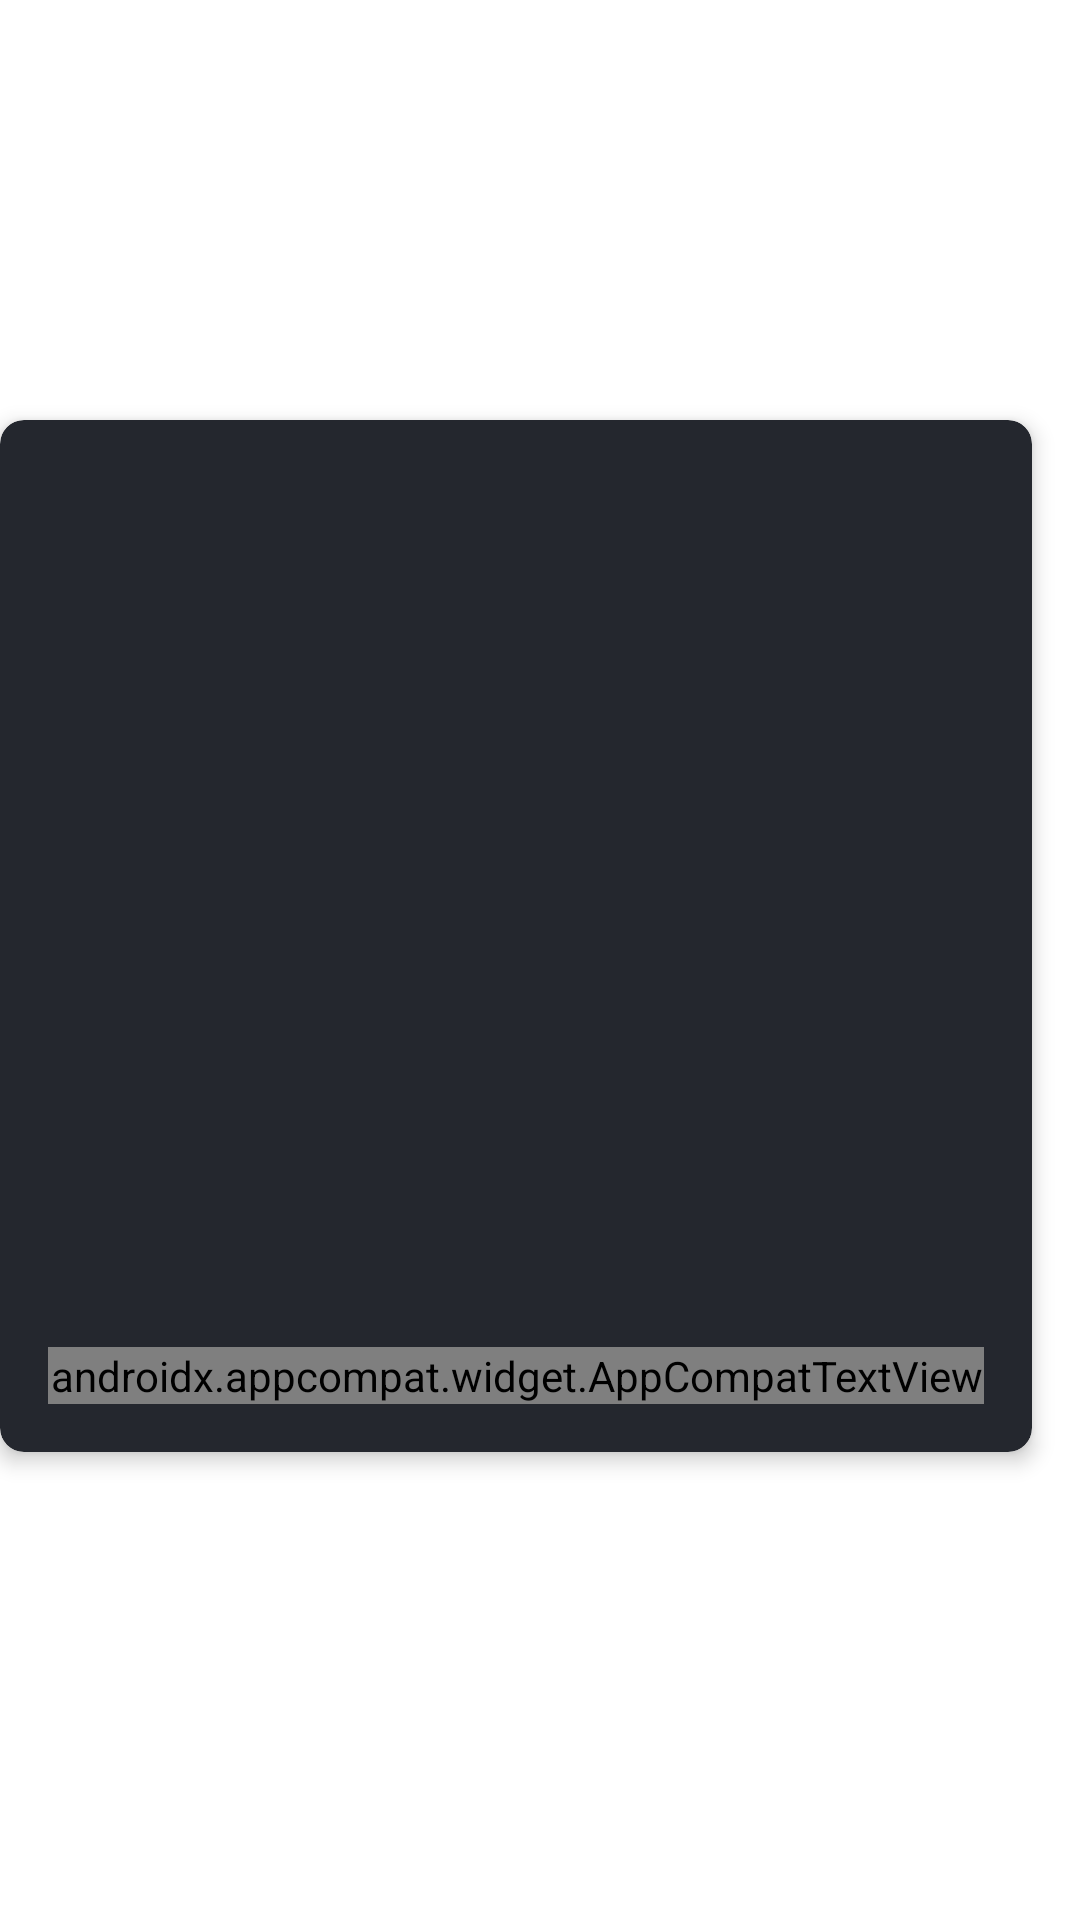

Here is an Android app screen rendered from its layout file. Give the layout XML and the strings, colors and styles it references.
<!-- AndroidManifest.xml: application theme AppTheme -->
<!-- res/layout/cell_device.xml -->
<?xml version="1.0" encoding="utf-8"?>
<layout xmlns:android="http://schemas.android.com/apk/res/android"
    xmlns:app="http://schemas.android.com/apk/res-auto">

    <data>

        <variable
            name="item"
            type="com.example.bluehome.models.Device" />
    </data>

    <androidx.constraintlayout.widget.ConstraintLayout
        android:layout_width="match_parent"
        android:layout_height="wrap_content">

        <com.google.android.material.card.MaterialCardView
            android:id="@+id/main_card"
            android:layout_width="0dp"
            android:layout_height="0dp"
            android:layout_marginEnd="@dimen/size_regular_margin"
            android:layout_marginBottom="@dimen/size_regular_margin"
            app:cardBackgroundColor="@color/cardBackgroundColor"
            app:cardCornerRadius="@dimen/size_extra_small_margin"
            app:cardElevation="@dimen/size_tiny_margin"
            app:layout_constraintBottom_toBottomOf="parent"
            app:layout_constraintDimensionRatio="1:1"
            app:layout_constraintEnd_toEndOf="parent"
            app:layout_constraintStart_toStartOf="parent"
            app:layout_constraintTop_toTopOf="parent"
            app:rippleColor="@color/fontColor">

            <androidx.constraintlayout.widget.ConstraintLayout
                android:layout_width="match_parent"
                android:layout_height="match_parent"
                android:orientation="vertical">

                <androidx.appcompat.widget.AppCompatImageView
                    android:id="@+id/device_icon"
                    android:layout_width="58dp"
                    android:layout_height="58dp"
                    app:imageSrc="@{item.icon}"
                    android:layout_marginStart="@dimen/size_regular_margin"
                    android:layout_marginEnd="@dimen/size_regular_margin"
                    android:layout_marginTop="@dimen/size_regular_margin"
                    android:layout_marginBottom="@dimen/size_regular_margin"
                    app:layout_constraintBottom_toTopOf="@+id/device_name"
                    app:layout_constraintEnd_toEndOf="parent"
                    app:layout_constraintStart_toStartOf="parent"
                    app:layout_constraintTop_toTopOf="parent" />

                <androidx.appcompat.widget.AppCompatTextView
                    android:id="@+id/device_name"
                    style="@style/fontStyleBold"
                    android:layout_width="match_parent"
                    android:layout_height="wrap_content"
                    android:layout_marginStart="@dimen/size_regular_margin"
                    android:layout_marginEnd="@dimen/size_regular_margin"
                    android:layout_marginBottom="@dimen/size_regular_margin"
                    android:gravity="center"
                    android:lineSpacingExtra="@dimen/size_tiny_margin"
                    android:text="@{item.name}"
                    android:textColor="@color/whiteColor"
                    android:textSize="@dimen/text_size_big"
                    app:layout_constraintBottom_toBottomOf="parent"
                    app:layout_constraintEnd_toStartOf="@id/device_icon"
                    app:layout_constraintStart_toStartOf="parent" />

            </androidx.constraintlayout.widget.ConstraintLayout>

        </com.google.android.material.card.MaterialCardView>


    </androidx.constraintlayout.widget.ConstraintLayout>


</layout>
<!-- resources referenced by this layout -->
<resources>
  <color name="cardBackgroundColor">#24272e</color>
  <color name="fontColor">#8A8B99</color>
  <color name="whiteColor">#FFFFFF</color>
  <dimen name="size_extra_small_margin">8dp</dimen>
  <dimen name="size_regular_margin">16dp</dimen>
  <dimen name="size_tiny_margin">4dp</dimen>
  <dimen name="text_size_big">16sp</dimen>
  <style name="fontStyleBold" parent="@android:style/TextAppearance.Medium">
          <item name="android:fontFamily">@font/product_sans_bold</item>
      </style>
  <style name="AppTheme" parent="Theme.MaterialComponents.Light.NoActionBar">
          
          <item name="colorPrimary">@color/colorPrimary</item>
          <item name="colorPrimaryDark">@color/colorPrimaryDark</item>
          <item name="colorAccent">@color/colorAccent</item>
          <item name="colorControlHighlight">@color/fontColor</item>
      </style>
  <color name="colorPrimary">#191921</color>
  <color name="colorPrimaryDark">#131418</color>
  <color name="colorAccent">#E38B51</color>
</resources>
